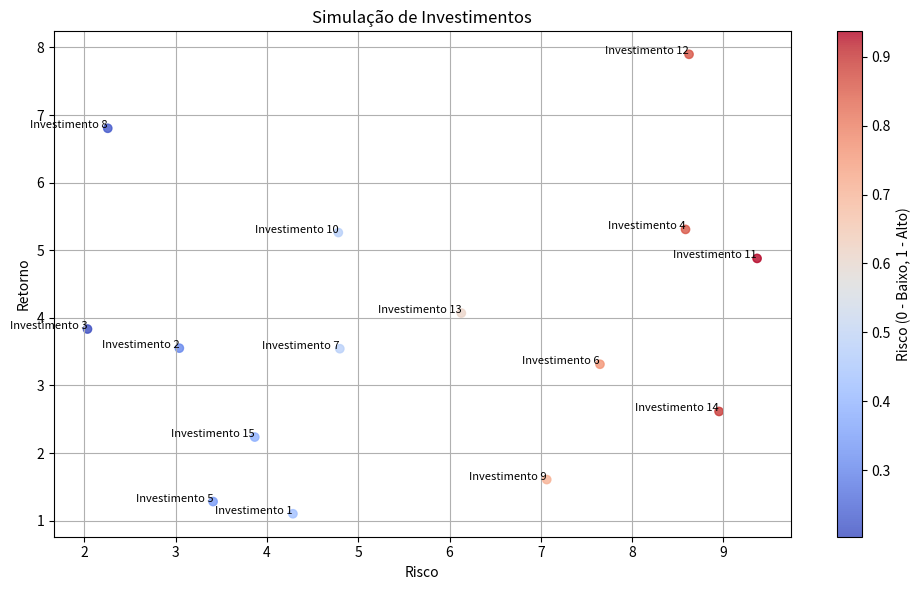
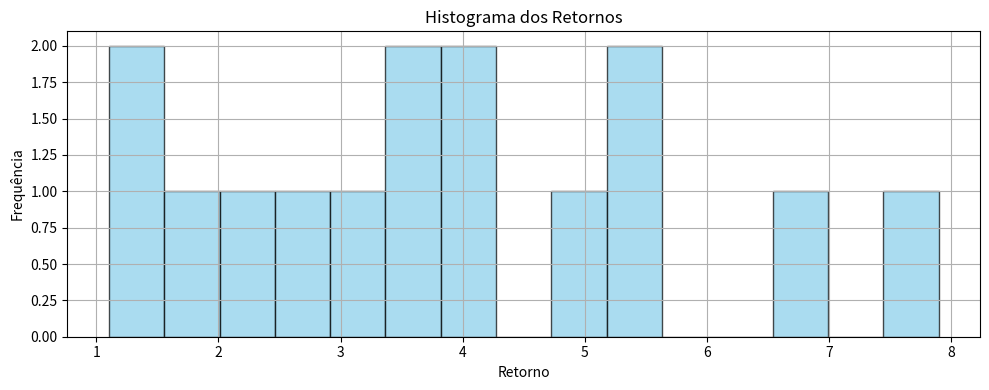

Source code (Python) for these figures, in order:
# -*- coding: utf-8 -*-
"""DANIEL TOMAZI DE OLIVEIRA - ATIVIDADE_AG_ALUNOS.ipynb

Automatically generated by Colab.

Original file is located at
    https://colab.research.google.com/drive/1saVcO3bgodNgTeMxI2GLjfiujinnxRrH

# ATIVIDADE 05 - AG Aplicado a Investimentos

O **retorno de investimentos** é um tema crucial para qualquer pessoa ou instituição que deseje fazer seu dinheiro crescer ao longo do tempo. O retorno de um investimento é a quantia de dinheiro que se espera receber em relação ao valor inicialmente investido. Esse retorno pode vir na forma de juros, dividendos, valorização de ativos, ou qualquer outra forma de lucro gerado pelo investimento.

No entanto, ao buscar um retorno mais alto, é importante considerar os riscos envolvidos. O risco de um investimento é a probabilidade de que o retorno real seja diferente do retorno esperado. Em outras palavras, é a possibilidade de perder parte ou todo o dinheiro investido.

Existem diferentes tipos de riscos associados aos investimentos, e é importante entendê-los para tomar decisões informadas. Alguns dos principais tipos de riscos incluem:

* **Risco de Mercado**: Refere-se à possibilidade de perdas devido a flutuações nos mercados financeiros, como variações nos preços das ações, taxas de juros, taxas de câmbio, entre outros.

* **Risco de Crédito**: É o risco de que a instituição financeira ou empresa na qual você investiu não consiga cumprir suas obrigações financeiras, resultando em perdas para o investidor.

* **Risco de Liquidez**: Refere-se à dificuldade de vender um investimento rapidamente sem afetar seu preço de mercado. Investimentos menos líquidos podem apresentar maior risco de perda.

* **Risco de Inflação**: É o risco de que a taxa de inflação seja maior do que a taxa de retorno do investimento, reduzindo assim o poder de compra do dinheiro investido.

* **Risco de Concentração**: Refere-se ao risco de investir em apenas um ou alguns poucos ativos, setores ou regiões geográficas, aumentando a exposição a eventos específicos que possam afetar esses investimentos.

Para lidar com os riscos, os investidores geralmente buscam diversificar suas carteiras, investindo em diferentes tipos de ativos e em diferentes setores da economia. Dessa forma, se um investimento não performar bem, outros investimentos podem compensar as perdas.

Em resumo, entender o retorno de investimentos e os riscos associados é fundamental para construir uma estratégia de investimento sólida e alcançar os objetivos financeiros de longo prazo. É importante buscar aconselhamento financeiro profissional e realizar uma análise cuidadosa antes de tomar decisões de investimento.


## TIPOS DE INVESTIMENTOS

* **Ações**: Investir em ações significa comprar parte de uma empresa e se tornar um acionista. O retorno vem na forma de valorização das ações e pagamento de dividendos.

* **Títulos públicos**: São investimentos de baixo risco, nos quais você empresta dinheiro para o governo e recebe juros em troca.

* **Títulos privados (debêntures e CDBs)**: Semelhantes aos títulos públicos, mas emitidos por empresas privadas. As debêntures são títulos de dívida de empresas e os CDBs são Certificados de Depósito Bancário.

* **Fundos de investimento**: São pools de dinheiro gerenciados por profissionais que investem em uma variedade de ativos, como ações, títulos e imóveis. Os investidores compram cotas do fundo.

* **Imóveis**: Investir em imóveis envolve comprar propriedades para alugar ou revender. O retorno pode vir do aluguel ou da valorização do imóvel.

* **Fundos imobiliários**: Semelhantes aos fundos de investimento, mas investem em empreendimentos imobiliários, como prédios comerciais, shoppings e hospitais.

* **Previdência privada**: São planos de aposentadoria oferecidos por instituições financeiras. Os investidores fazem contribuições ao longo do tempo e recebem benefícios no futuro.

* **Mercado de câmbio (Forex)**: Investir em Forex envolve a compra e venda de moedas estrangeiras com o objetivo de obter lucro com as variações cambiais.

* **Criptomoedas**: São moedas digitais descentralizadas, como o Bitcoin, que podem ser compradas e vendidas em plataformas de câmbio específicas.

* **Ouro e metais preciosos**: Investir em ouro e outros metais preciosos pode servir como proteção contra a inflação e a volatilidade do mercado.

O código a seguir faz previsões de retorno de investimentos, utilizando Algoritmo Genético.

Sua tarefa é desenvolver e implementar no código:

* Valores aleatórios para **retorno e risco** na função `def lista_investimentos():`
* Gerar um Simulador de Investimentos que permitar simular `n` investimentos
* Salvar os dados em um arquivo "csv"
* Mostrar um gráfico de dispersão com as simulações

**Você deverá implementar os tipos de investimentos descritos anteriormente**.
"""

import os
import numpy as np
import random
import pandas as pd
import matplotlib.pyplot as plt
import csv

# Função de avaliação de uma carteira
def avaliar_carteira(carteira):
    retornos = np.array([investimentos[investimento]['retorno'] for investimento, escolhido in zip(investimentos.keys(), carteira) if escolhido])
    riscos_individuais = [investimentos[investimento]['risco'] for investimento, escolhido in zip(investimentos.keys(), carteira) if escolhido]

    if not riscos_individuais:
        return -np.inf  # Retorna um valor negativo grande para indicar que a carteira é inválida

    risco = np.std(riscos_individuais)
    retorno_esperado = np.mean(retornos)

    return retorno_esperado - risco

# Funções genéticas
def selecao_torneio(populacao, avaliacoes):
    indice1 = np.random.randint(len(populacao))
    indice2 = np.random.randint(len(populacao))
    return populacao[indice1] if avaliacoes[indice1] > avaliacoes[indice2] else populacao[indice2]

def crossover_um_ponto(individuo1, individuo2):
    ponto = np.random.randint(len(individuo1))
    filho1 = np.concatenate((individuo1[:ponto], individuo2[ponto:]))
    filho2 = np.concatenate((individuo2[:ponto], individuo1[ponto:]))
    return filho1, filho2

def mutacao_troca(individuo):
    if len(individuo) < 2:
        return individuo

    indice1, indice2 = np.random.choice(len(individuo), 2, replace=False)
    while indice1 == indice2:
        indice2 = np.random.randint(len(individuo))

    individuo[indice1], individuo[indice2] = individuo[indice2], individuo[indice1]
    return individuo

# Lista de investimentos com valores aleatórios para "investimento" e "risco"
# Você deverá utilizar intervalos entre 0 e 10 apenas.
# A função abaixo mostra um exemplo de como deverá ser implementado.
# Não se esqueça de usar os tipos de investimentos explicados acima.

def lista_investimentos():
  investimentos = {
        'Ações': {'retorno': np.random.uniform(0, 10), 'risco': np.random.uniform(0, 10)},
        'Títulos Públicos': {'retorno': np.random.uniform(0, 10), 'risco': np.random.uniform(0, 10)},
        'Títulos Privados (debêntures e CDBs)': {'retorno': np.random.uniform(0, 10), 'risco': np.random.uniform(0, 10)},
        'Fundos de Investimento': {'retorno': np.random.uniform(0, 10), 'risco': np.random.uniform(0, 10)},
        'Imóveis': {'retorno': np.random.uniform(0, 10), 'risco': np.random.uniform(0, 10)},
        'Fundos Imobiliários': {'retorno': np.random.uniform(0, 10), 'risco': np.random.uniform(0, 10)},
        'Previdência Privada': {'retorno': np.random.uniform(0, 10), 'risco': np.random.uniform(0, 10)},
        'Mercado de Câmbio (Forex)': {'retorno': np.random.uniform(0, 10), 'risco': np.random.uniform(0, 10)},
        'Criptomoedas': {'retorno': np.random.uniform(0, 10), 'risco': np.random.uniform(0, 10)},
        'Ouro e Metais Preciosos': {'retorno': np.random.uniform(0, 10), 'risco': np.random.uniform(0, 10)}
  }

  return investimentos

# Simulando oscilações nos investimentos

# Parâmetros do algoritmo genético
tamanho_populacao = 10
taxa_mutacao = 0.1
num_geracoes = 100

# Gerando investimentos aleatórios
investimentos = lista_investimentos()

# Inicialização da população
populacao = [np.random.choice([0, 1], len(investimentos)) for _ in range(tamanho_populacao)]

# Algoritmo genético
for _ in range(num_geracoes):
    avaliacoes = [avaliar_carteira(carteira) for carteira in populacao]
    nova_populacao = []

    for _ in range(tamanho_populacao):
        pai1 = selecao_torneio(populacao, avaliacoes)
        pai2 = selecao_torneio(populacao, avaliacoes)
        filho1, filho2 = crossover_um_ponto(pai1, pai2)

        if np.random.rand() < taxa_mutacao:
            filho1 = mutacao_troca(filho1)
        if np.random.rand() < taxa_mutacao:
            filho2 = mutacao_troca(filho2)

        nova_populacao.extend([filho1, filho2])

    populacao = nova_populacao[:tamanho_populacao]

# Encontrando a melhor carteira
melhor_carteira = max(populacao, key=avaliar_carteira)
retorno_esperado = np.mean([investimentos[investimento]['retorno'] for investimento, escolhido in zip(investimentos.keys(), melhor_carteira) if escolhido])
risco = np.std([investimentos[investimento]['retorno'] for investimento, escolhido in zip(investimentos.keys(), melhor_carteira) if escolhido])

print("Melhor carteira encontrada: ", end="")
for investimento, escolhido in zip(investimentos.keys(), melhor_carteira):
    if escolhido:
        print(f"{investimento} \nRetorno={investimentos[investimento]['retorno']}, Risco={investimentos[investimento]['risco']}")
print()

import csv
import numpy as np

def simular_investimentos(n_investimentos):
    investimentos = []
    for i in range(1, n_investimentos + 1):
        nome_investimento = f'Investimento {i}'
        retorno = np.random.uniform(0, 10)
        risco = np.random.uniform(0, 10)
        investimentos.append({'Nome': nome_investimento, 'Retorno': retorno, 'Risco': risco})
    return investimentos


dados_simulados = simular_investimentos(15)


nome_arquivo = 'simulacao_investimentos.csv'
with open(nome_arquivo, 'w', newline='') as arquivo_csv:
    colunas = ['Nome', 'Retorno', 'Risco']
    escritor_csv = csv.DictWriter(arquivo_csv, fieldnames=colunas)

    escritor_csv.writeheader()
    for investimento in dados_simulados:
        escritor_csv.writerow(investimento)

import csv
import matplotlib.pyplot as plt


dados_simulados = []
with open('simulacao_investimentos.csv', newline='') as arquivo_csv:
    leitor_csv = csv.DictReader(arquivo_csv)
    for linha in leitor_csv:
        dados_simulados.append(linha)


retornos = [float(investimento['Retorno']) for investimento in dados_simulados]
riscos = [float(investimento['Risco']) for investimento in dados_simulados]
nomes = [investimento['Nome'] for investimento in dados_simulados]


cores = [risco / 10 for risco in riscos]


plt.figure(figsize=(10, 6))
plt.scatter(riscos, retornos, c=cores, cmap='coolwarm', marker='o', alpha=0.8)
for i, nome in enumerate(nomes):
    plt.text(riscos[i], retornos[i], nome, fontsize=8, ha='right')
plt.title('Simulação de Investimentos')
plt.xlabel('Risco')
plt.ylabel('Retorno')
plt.colorbar(label='Risco (0 - Baixo, 1 - Alto)')
plt.grid(True)
plt.tight_layout()
plt.show()

plt.figure(figsize=(10, 4))
plt.hist(retornos, bins=15, color='skyblue', edgecolor='black', alpha=0.7)
plt.title('Histograma dos Retornos')
plt.xlabel('Retorno')
plt.ylabel('Frequência')
plt.grid(True)
plt.tight_layout()
plt.show()
